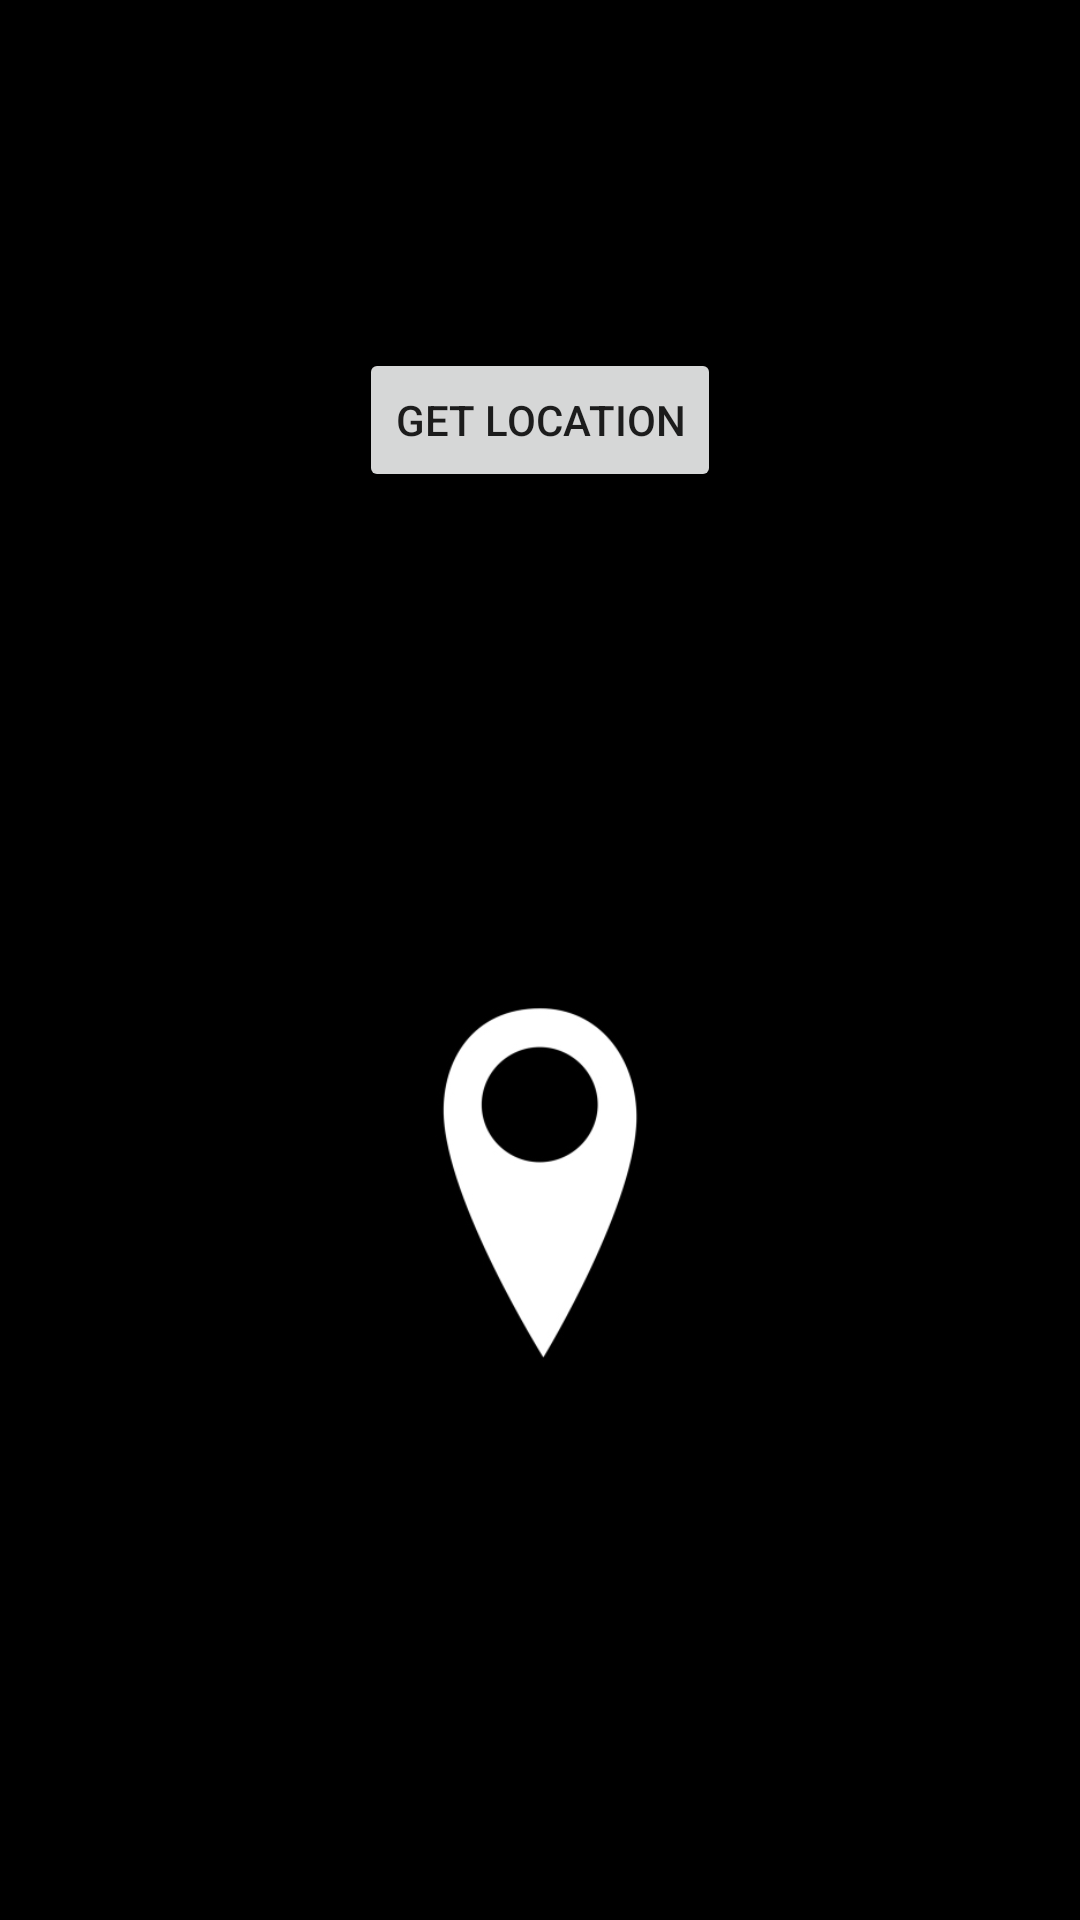

The Android layout XML behind this screen, and the referenced resources:
<!-- AndroidManifest.xml: application theme Theme.Women_safety_app -->
<!-- res/layout/activity_livelocation.xml -->
<?xml version="1.0" encoding="utf-8"?>
<LinearLayout xmlns:android="http://schemas.android.com/apk/res/android"
    xmlns:app="http://schemas.android.com/apk/res-auto"
    xmlns:tools="http://schemas.android.com/tools"
    android:layout_width="match_parent"
    android:layout_height="match_parent"
    android:orientation="vertical"
    android:padding="16dp"
    android:background="@color/black"
    android:gravity="center_horizontal"
    tools:context=".Livelocation">

    <Button
        android:layout_width="wrap_content"
        android:layout_height="wrap_content"
        android:layout_marginTop="100dp"
        android:id="@+id/bt_location"
        android:text="@string/get_loc"/>
    <LinearLayout
        android:layout_width="match_parent"
        android:layout_height="wrap_content"
        android:orientation="horizontal"
        android:layout_marginTop="15sp">
        <TextView
            android:layout_width="0dp"
            android:layout_height="wrap_content"
            android:layout_weight="1"
            android:textColor="@color/white"
            android:id="@+id/text_view1"/>

        <TextView
            android:layout_width="0dp"
            android:layout_height="wrap_content"
            android:layout_weight="1"
            android:textColor="@color/white"
            android:id="@+id/text_view2"/>



    </LinearLayout>
    <LinearLayout
        android:layout_width="match_parent"
        android:layout_height="wrap_content"
        android:orientation="horizontal"
        android:layout_marginTop="16dp">
        <TextView
            android:layout_width="0dp"
            android:layout_height="wrap_content"
            android:layout_weight="1"
            android:textColor="@color/white"
            android:id="@+id/text_view3"/>

        <TextView
            android:layout_width="0dp"
            android:layout_height="wrap_content"
            android:layout_weight="1"
            android:textColor="@color/white"
            android:id="@+id/text_view4"/>



    </LinearLayout>
    <TextView
        android:layout_width="match_parent"
        android:layout_height="wrap_content"
        android:layout_marginTop="16dp"
        android:layout_marginBottom="20dp"
        android:id="@+id/text_view5"/>

    <ImageView
        android:id="@+id/mapPicture"
        android:layout_width="wrap_content"
        android:layout_height="200dp"
        android:layout_marginBottom="20dp"
        app:srcCompat="@drawable/pin" />




</LinearLayout>
<!-- resources referenced by this layout -->
<resources>
  <!-- drawable pin: jpg bitmap (drawable, 11793 bytes) -->
  <string name="get_loc">Get location</string>
  <style name="Theme.Women_safety_app" parent="Theme.MaterialComponents.DayNight.DarkActionBar">
          
          <item name="colorPrimary">@color/purple_500</item>
          <item name="colorPrimaryVariant">@color/purple_700</item>
          <item name="colorOnPrimary">@color/white</item>
          
          <item name="colorSecondary">@color/teal_200</item>
          <item name="colorSecondaryVariant">@color/teal_700</item>
          <item name="colorOnSecondary">@color/black</item>
          
          <item name="android:statusBarColor" tools:targetApi="l">?attr/colorPrimaryVariant</item>
          
      </style>
  <!-- not gathered from this repository: default colours our renderer supplied (Android Studio template values) -->
  <color name="purple_500">#FF6200EE</color>
  <color name="purple_700">#FF3700B3</color>
  <color name="teal_200">#FF03DAC5</color>
  <color name="teal_700">#FF018786</color>
  <color name="black">#FF000000</color>
  <color name="white">#FFFFFFFF</color>
</resources>
